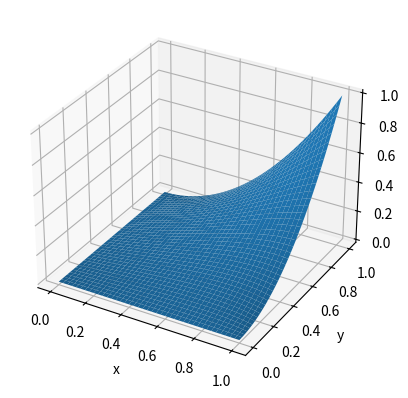
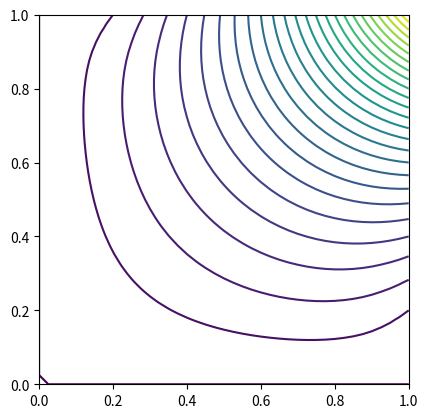

Recreate these plots in Python, in order.
# [redacted]

from scipy.linalg import solve
from mpl_toolkits.mplot3d import Axes3D
import matplotlib.pyplot as plt, numpy as np

def mesh(L,N):
    """Generate mesh"""
    elm, bv = [], []    # elements: [[n1,n2,n3...]], boundry value
    x, y = np.linspace(0,L,N+1), np.linspace(0,L,N+1)   # produce evenly divided intervals for mesh
    ndn = np.arange((N+1)*(N+1)).reshape(N+1,N+1)       # node number
    node = [[xi, yj] for xi in x for yj in y]
    for j in range(N):
        for i in range(N):
            elm.append([ndn[i,j], ndn[i+1,j+1], ndn[i,j+1]]) # upper
            elm.append([ndn[i,j], ndn[i+1,j], ndn[i+1,j+1]]) # lower

    ip = ndn[1:-1,1:-1].flatten()      # internal nodes
    bp = np.delete(ndn, ip)
    for p in bp:
        bv.append((node[p][0]*node[p][1])**2)   # boundary nodes
    return node, elm, bp, ip, bv, x, y

def fem_mat(node, elm):
    """Fills matrix Aij"""
    A = np.zeros((len(node),len(node)))
    for e in elm:
        (x1,y1), (x2,y2), (x3,y3) = node[e[0]], node[e[1]], node[e[2]]
        beta, gama = [y2-y3, y3-y1, y1-y2], [x3-x2, x1-x3, x2-x1]
        ar = 2*(x1*(y2-y3) + x2*(y3-y1) + x3*(y1-y2))
        for i in range(3):
            for j in range(i,3):
                A[e[i], e[j]] += (beta[i]*beta[j] + gama[i]*gama[j])/ar
                if (i != j):
                    A[e[j],e[i]] = A[e[i],e[j]] # symmetry
    return A

print("Starting......")
L, N = 1.0, 40                              # length of square, number of intervals
node, elm, bp, ip, bv, x, y = mesh(L,N)     # generate mesh
print(node, elm, bp, ip, bv, x, y)
ip.sort()                                   # sort ip, just in case
A, b = fem_mat(node,elm), np.zeros(len(ip)) # build matricies
print(A)
for j in range(len(ip)):
    b[j] = np.dot(A[ip[j], bp], bv)          # boundary conditions Eq. (7.23)

A = np.delete(A, bp, axis=0)    #delete rows specified by bp
A = np.delete(A, bp, axis=1)    #delete rows specified by bp
u = solve(A, -b)                #solve

u = np.concatenate((u, bv))     #combine internal and boundary values
all = np.concatenate((ip, bp))  # internal + boundary nodes
idx = np.argsort(all)           #index sort nodes
u = np.take(u,idx)              # now u[n] is the value at node n
u = np.reshape(u, (N+1, N+1))   #reshape grid for graphing
x, y = np.meshgrid(x,y)

plt.figure()
ax = plt.subplot(111, projection='3d')
ax.plot_surface(x,y,u, rstride=1, cstride=1, linewidth=0)
ax.set_xlabel('x'), ax.set_ylabel('y'), ax.set_zlabel('V')
plt.figure()
plt.subplot(111, aspect='equal')
plt.contour(x, y, u, 26)
plt.show()
print("Done")

